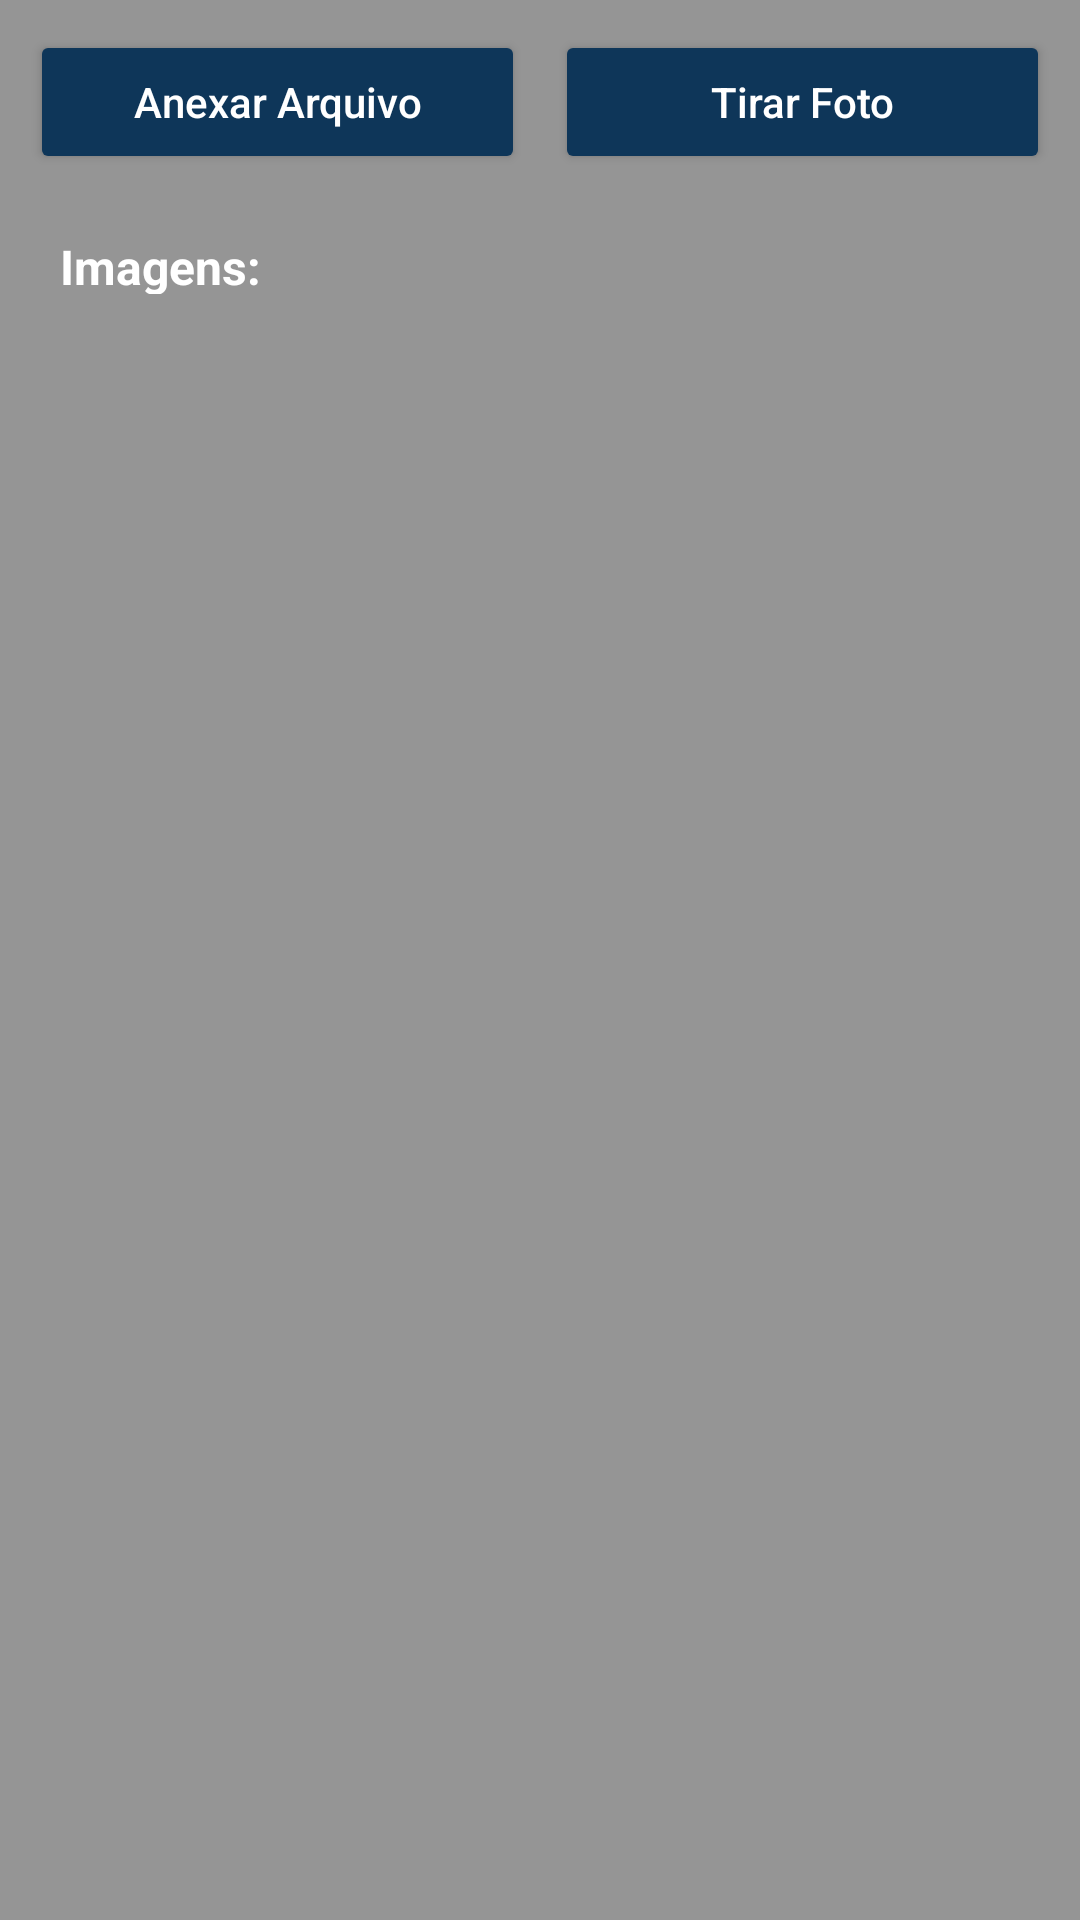

Layout XML and referenced resources for this Android screen:
<!-- AndroidManifest.xml: application theme Theme.AndroidSecurityProfit -->
<!-- res/layout/fragment_gasto_escolta.xml -->
<?xml version="1.0" encoding="utf-8"?>
<LinearLayout xmlns:android="http://schemas.android.com/apk/res/android"
    xmlns:app="http://schemas.android.com/apk/res-auto"
    xmlns:tools="http://schemas.android.com/tools"
    android:layout_width="match_parent"
    android:layout_height="match_parent"
    android:background="@color/fundo_telas"
    android:orientation="vertical"
    tools:context=".ui.escolta.ChecklistEscoltaFragment"
    >


            <LinearLayout
                android:id="@+id/layout_custom"
                android:layout_width="match_parent"
                android:layout_height="wrap_content"
                android:orientation="horizontal"
                android:layout_marginHorizontal="10dp"
                android:layout_marginVertical="10dp"
                >
                <Button
                    android:id="@+id/btnAnexar"
                    android:layout_width="0dp"
                    android:layout_height="wrap_content"
                    android:layout_marginRight="5dp"
                    android:layout_weight="1"
                    android:backgroundTint="@color/toolbar_padrao"
                    android:text="Anexar Arquivo"
                    android:textColor="@color/white"
                    android:textAllCaps="false"/>

                <Button
                    android:id="@+id/btnCamera"
                    android:layout_width="0dp"
                    android:layout_height="wrap_content"
                    android:layout_marginLeft="5dp"
                    android:layout_weight="1"
                    android:backgroundTint="@color/toolbar_padrao"
                    android:text="Tirar Foto"
                    android:textColor="@color/white"
                    android:textAllCaps="false"/>



            </LinearLayout>

            <LinearLayout
                android:layout_width="match_parent"
                android:layout_height="0dp"
                android:layout_weight="1"
                android:orientation="vertical"
                android:layout_marginHorizontal="10dp"
                android:layout_marginBottom="10dp"
                android:backgroundTint="@color/gray_escuro"
                android:background="@drawable/border_fundo_edit_text">

                <TextView
                    android:layout_width="match_parent"
                    android:layout_height="80dp"
                    android:layout_weight="1"
                    android:padding="10dp"
                    android:text="Imagens:"
                    android:textColor="@color/white"
                    android:textSize="16dp"
                    android:textStyle="bold"
                    android:layout_gravity="top" />
                <GridView
                    android:id="@+id/glAnexos"
                    android:layout_width="match_parent"
                    android:layout_height="match_parent"
                    android:layout_weight="1"
                    android:layout_marginBottom="10dp"
                    android:layout_gravity="center"
                    android:orientation="vertical"
                    android:verticalSpacing="10dp">


                </GridView>



            </LinearLayout>



</LinearLayout>
<!-- resources referenced by this layout -->
<resources>
  <color name="fundo_telas">#959595</color>
  <color name="gray_escuro">#585858</color>
  <color name="toolbar_padrao">#0E3659</color>
  <color name="white">#FFFFFFFF</color>
  <style name="Theme.AndroidSecurityProfit" parent="Theme.AppCompat.Light">
          <item name="android:statusBarColor">?attr/colorPrimaryVariant</item>
          <item name="windowActionBar">true</item>
          <item name="windowNoTitle">true</item>
          <item name="toolbarStyle">@style/Widget.AppCompat.Toolbar</item>
      </style>
</resources>
